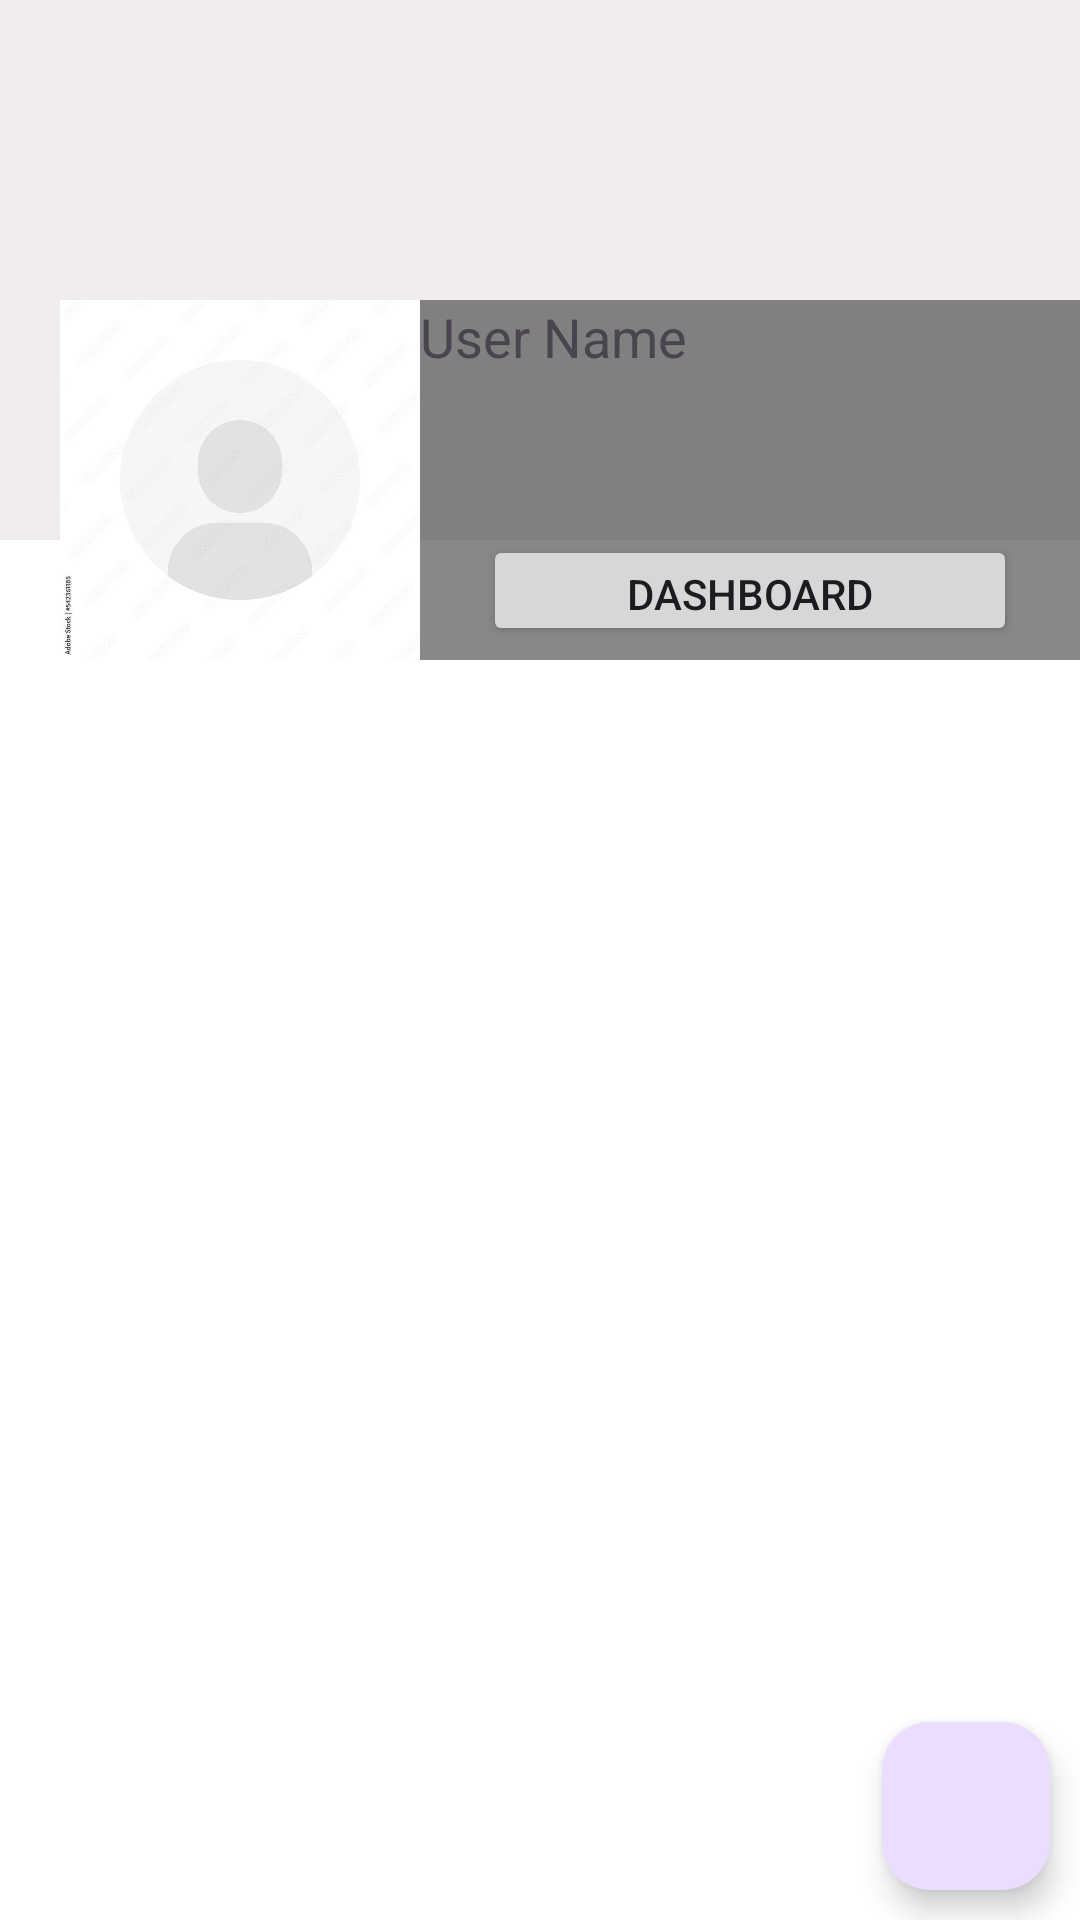

Reconstruct the res/layout file that produces this screen, plus the resources it refers to.
<!-- AndroidManifest.xml: application theme Theme.FirebaseApp -->
<!-- res/layout/fragment_profile.xml -->
<?xml version="1.0" encoding="utf-8"?>
<RelativeLayout xmlns:android="http://schemas.android.com/apk/res/android"
    xmlns:app="http://schemas.android.com/apk/res-auto"
    xmlns:tools="http://schemas.android.com/tools"
    android:layout_width="match_parent"
    android:layout_height="wrap_content"
    android:background="#FFFFFF"
    tools:context=".ProfileFragment">

    <ScrollView
        android:layout_width="match_parent"
        android:layout_height="wrap_content">

        <RelativeLayout
            android:layout_width="match_parent"
            android:layout_height="wrap_content">

            
            <ImageView
                android:id="@+id/coverIv"
                android:layout_width="match_parent"
                android:layout_height="180dp"
                android:background="#F1EDED"
                android:scaleType="fitXY">

            </ImageView>


            <LinearLayout
                android:id="@+id/linearLayout"
                android:layout_width="match_parent"
                android:layout_height="120dp"
                android:layout_marginTop="100dp"
                android:orientation="horizontal">

                <ImageView
                    android:id="@+id/avatarIv"
                    android:layout_width="120dp"
                    android:layout_height="120dp"
                    android:layout_marginStart="20dp"
                    android:layout_marginLeft="20dp"
                    android:src="@drawable/ic_profile_image"/>

                <LinearLayout
                    android:layout_width="match_parent"
                    android:layout_height="120dp"
                    android:background="#77000000"
                    android:orientation="vertical">




            <LinearLayout
                android:layout_width="match_parent"
                android:layout_height="wrap_content"
                android:orientation="horizontal">










                        <TextView
                            android:id="@+id/nameTv"
                            android:layout_width="wrap_content"
                            android:layout_height="wrap_content"
                            android:text="User Name"
                            android:textSize="18sp"
                            android:layout_gravity="center_vertical" />
                        

                        
                        <ImageView
                            android:id="@+id/verificationBadge"
                            android:layout_width="wrap_content"
                            android:layout_height="wrap_content"
                            android:src="@drawable/ic_verified_user"
                            android:visibility="gone"
                            android:layout_marginStart="8dp"
                            app:layout_constraintStart_toEndOf="@+id/nameTv"
                            app:layout_constraintTop_toTopOf="@+id/nameTv" />

            </LinearLayout>


                    <TextView
                        android:id="@+id/emailTv"
                        android:layout_width="match_parent"
                        android:layout_height="wrap_content"
                        android:layout_marginStart="5dp"
                        android:layout_marginLeft="5dp"
                        android:textColor="@color/white" />


                    <TextView
                        android:id="@+id/phoneTv"
                        android:layout_width="match_parent"
                        android:layout_height="wrap_content"
                        android:layout_marginStart="5dp"
                        android:layout_marginLeft="5dp"
                        android:textColor="@color/white" />

                    <Button
                        android:id="@+id/organizationDashboardButton"
                        android:layout_width="178dp"
                        android:layout_height="37dp"
                        android:layout_gravity="center_horizontal"
                        android:layout_marginTop="16dp"
                        android:text="Dashboard" />

                </LinearLayout>

            </LinearLayout>

            
            <androidx.recyclerview.widget.RecyclerView
                android:id="@+id/recyclerview_posts"
                android:layout_width="match_parent"
                android:layout_height="wrap_content"
                android:layout_below="@+id/linearLayout" />

        </RelativeLayout>
    </ScrollView>

    
    <com.google.android.material.floatingactionbutton.FloatingActionButton
        android:id="@+id/fab"
        android:layout_width="wrap_content"
        android:layout_height="wrap_content"
        android:layout_alignParentEnd="true"
        android:layout_alignParentRight="true"
        android:layout_alignParentBottom="true"
        android:layout_marginStart="10dp"
        android:layout_marginTop="10dp"
        android:layout_marginEnd="10dp"
        android:layout_marginBottom="10dp"
        android:src="@drawable/ic_edit_white" />


</RelativeLayout>
<!-- resources referenced by this layout -->
<resources>
  <color name="white">#FFFFFFFF</color>
  <!-- drawable ic_profile_image: jpg bitmap (drawable, 60595 bytes) -->
  <!-- drawable ic_verified_user (drawable-anydpi) -->
  <vector xmlns:android="http://schemas.android.com/apk/res/android"
      android:width="24dp"
      android:height="24dp"
      android:viewportWidth="24"
      android:viewportHeight="24"
      android:tint="#03D3F8"
      android:alpha="0.8">
    <group android:scaleX="0.8333333"
        android:scaleY="0.8333333"
        android:translateX="2"
        android:translateY="2">
      <path
          android:fillColor="@android:color/white"
          android:pathData="M12,1L3,5v6c0,5.55 3.84,10.74 9,12 5.16,-1.26 9,-6.45 9,-12L21,5l-9,-4zM10,17l-4,-4 1.41,-1.41L10,14.17l6.59,-6.59L18,9l-8,8z"/>
    </group>
  </vector>
  <style name="Theme.FirebaseApp" parent="Base.Theme.FirebaseApp">
          <item name="android:forceDarkAllowed">false</item>
      </style>
  <style name="Base.Theme.FirebaseApp" parent="Theme.Material3.DayNight.NoActionBar">
          
          
          <item name="android:forceDarkAllowed">false</item>
      </style>
</resources>
